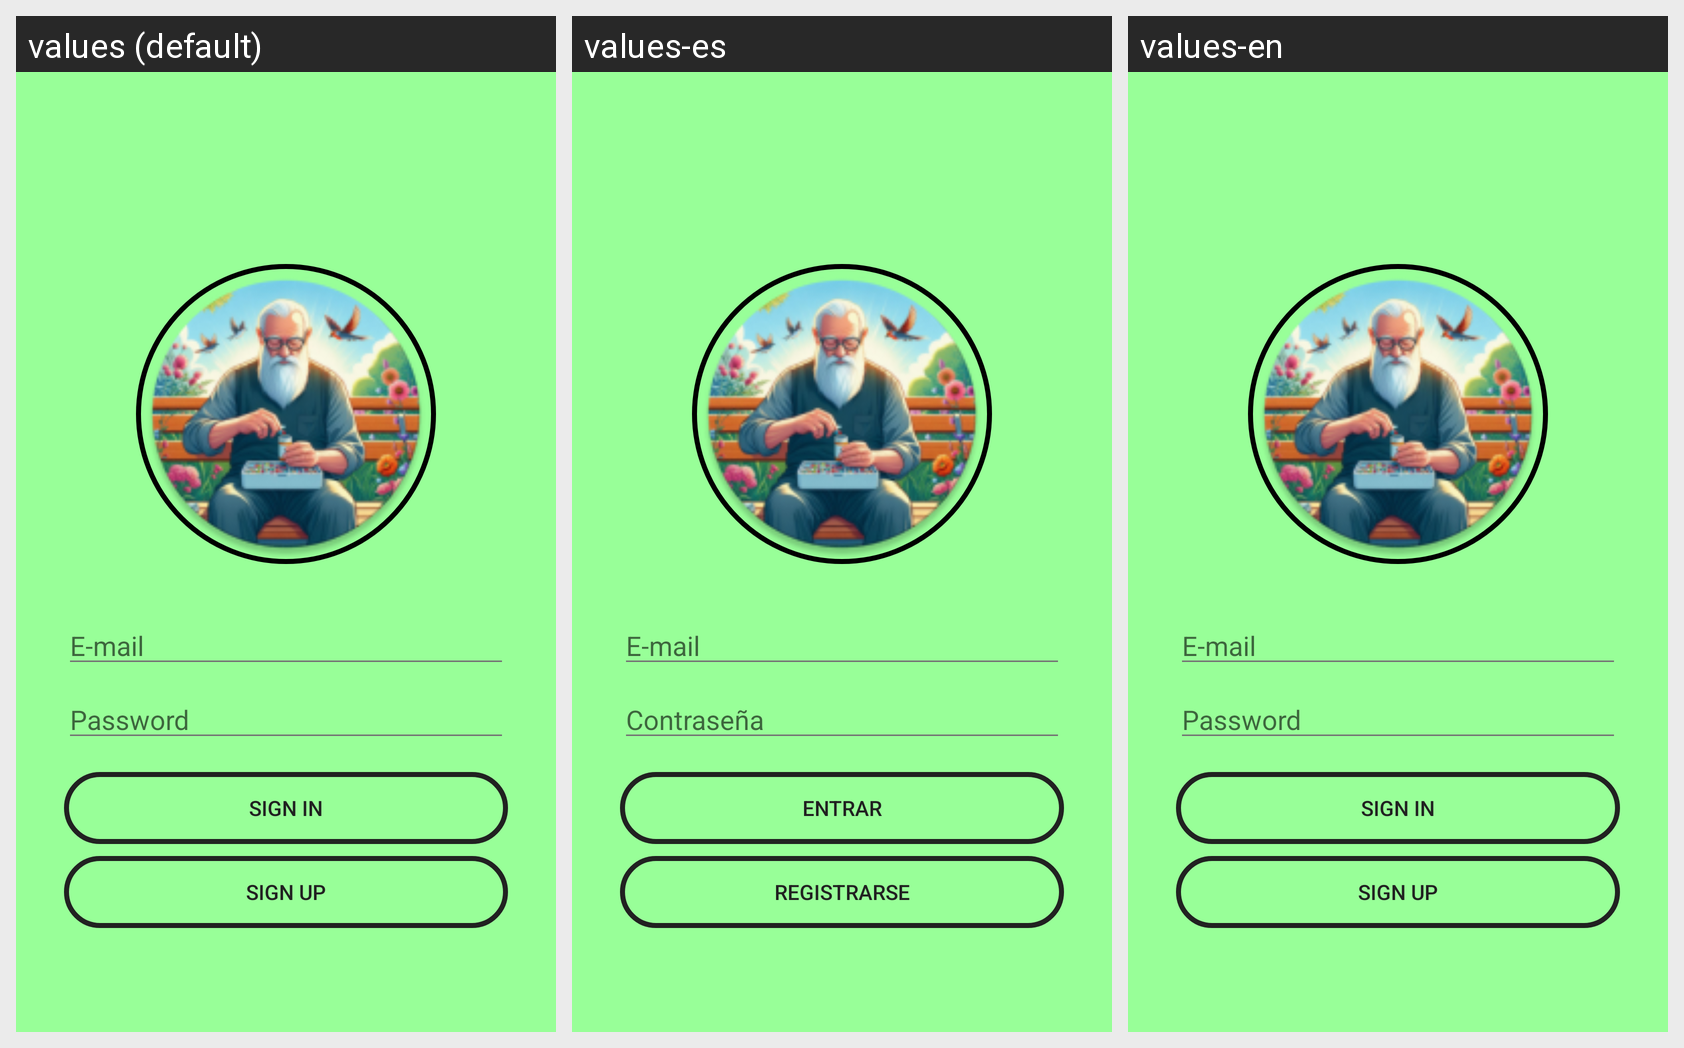

The Android screen below is rendered under several locales of the same app. Produce the string resources it draws, with the default and per-locale values.
Android screen res/layout/activity_main.xml rendered under 3 locales, left to right: values (default), values-es, values-en. Device: Nexus 5 (rendered at 1080×1920; each locale shown at half size, 540×960, under a caption strip naming it); theme WisdomPillsTheme.
Strings drawn on this screen, with the default value and each locale's value (text and hints the layout hard-codes appear in the picture but are not listed):

et_email
  values: E-mail
  values-es: E-mail  [not translated; the default value is used]
  values-en: E-mail  [not translated; the default value is used]

et_password
  values: Password
  values-es: Contraseña
  values-en: Password

btn_register
  values: Sign up
  values-es: Registrarse
  values-en: Sign up

btn_login
  values: Sign in
  values-es: Entrar
  values-en: Sign in
